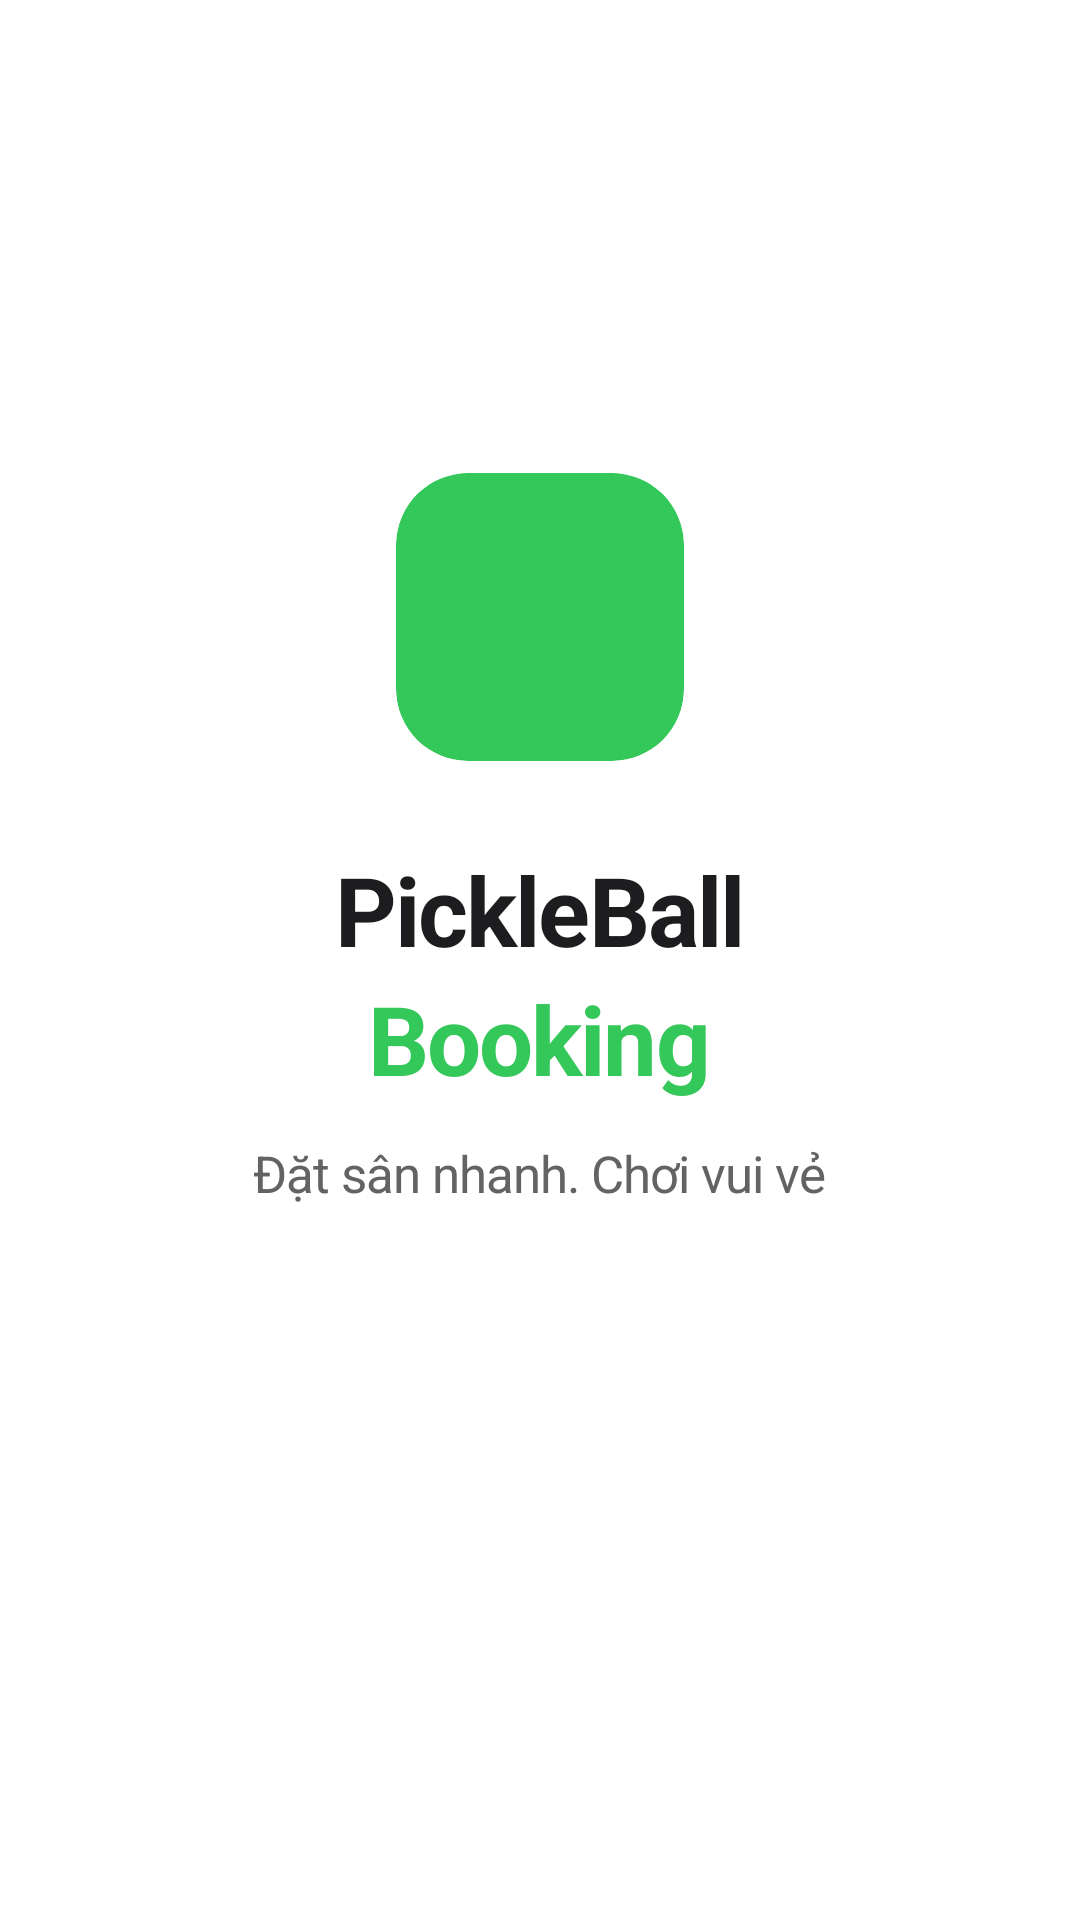

Write the Android layout XML for this screen, with the resource values it uses.
<!-- AndroidManifest.xml: activity theme Theme.PickleBall.Splash -->
<!-- res/layout/activity_splash.xml -->
<?xml version="1.0" encoding="utf-8"?>
<LinearLayout xmlns:android="http://schemas.android.com/apk/res/android"
    xmlns:app="http://schemas.android.com/apk/res-auto"
    android:layout_width="match_parent"
    android:layout_height="match_parent"
    android:orientation="vertical"
    android:gravity="center"
    android:background="@color/bg_white"
    android:padding="40dp">

    
<androidx.cardview.widget.CardView
android:layout_width="96dp"
    android:layout_height="96dp"
    app:cardCornerRadius="24dp"
    app:cardElevation="0dp"
    app:cardBackgroundColor="@color/green_primary"
    android:layout_marginBottom="28dp">

<ImageView
android:layout_width="56dp"
    android:layout_height="56dp"
    android:layout_gravity="center"
    android:src="@drawable/ic_launcher_foreground"
    android:tint="@color/text_on_green"
    android:scaleType="fitCenter"
    android:contentDescription="App icon"/>
    </androidx.cardview.widget.CardView>

    
<TextView
android:layout_width="wrap_content"
    android:layout_height="wrap_content"
    android:text="PickleBall"
    android:textSize="32sp"
    android:textStyle="bold"
    android:fontFamily="sans-serif-medium"
    android:textColor="@color/text_primary"
    android:letterSpacing="-0.02"
    android:lineSpacingMultiplier="1.07"/>

    
<TextView
android:layout_width="wrap_content"
    android:layout_height="wrap_content"
    android:text="Booking"
    android:textSize="32sp"
    android:textStyle="bold"
    android:fontFamily="sans-serif-medium"
    android:textColor="@color/green_primary"
    android:letterSpacing="-0.02"
    android:lineSpacingMultiplier="1.07"
    android:layout_marginBottom="12dp"/>

    
<TextView
android:layout_width="wrap_content"
    android:layout_height="wrap_content"
    android:text="Đặt sân nhanh. Chơi vui vẻ"
    android:textSize="17sp"
    android:fontFamily="sans-serif"
    android:textColor="@color/text_secondary"
    android:letterSpacing="-0.02"
    android:lineSpacingMultiplier="1.47"
    android:layout_marginBottom="48dp"/>

    
<ProgressBar
android:layout_width="32dp"
    android:layout_height="32dp"
    android:indeterminateTint="@color/green_primary"/>

    </LinearLayout>
<!-- resources referenced by this layout -->
<resources>
  <color name="bg_white">#FFFFFF</color>
  <color name="green_primary">#34C759</color>
  <color name="text_on_green">#FFFFFF</color>
  <color name="text_primary">#1D1D1F</color>
  <color name="text_secondary">#636366</color>
  <style name="Theme.PickleBall.Splash" parent="Theme.PickleBall">
          <item name="android:windowBackground">@color/bg_white</item>
          <item name="android:colorBackground">@color/bg_white</item>
      </style>
  <style name="Theme.PickleBall" parent="Theme.MaterialComponents.Light.NoActionBar">
          <item name="colorPrimary">@color/green_primary</item>
          <item name="colorPrimaryVariant">@color/green_dark</item>
          <item name="colorOnPrimary">@color/text_on_green</item>
          <item name="colorSurface">@color/bg_white</item>
          <item name="colorOnSurface">@color/text_primary</item>
          <item name="android:colorBackground">@color/bg_primary</item>
          <item name="android:windowBackground">@color/bg_primary</item>
          <item name="android:statusBarColor">@android:color/transparent</item>
          <item name="android:windowLightStatusBar" tools:targetApi="m">true</item>
          <item name="android:fontFamily">@font/sf_pro_text</item>
          <item name="fontFamily">@font/sf_pro_text</item>
      </style>
  <color name="green_dark">#28A046</color>
  <color name="bg_primary">#F5F5F7</color>
</resources>
